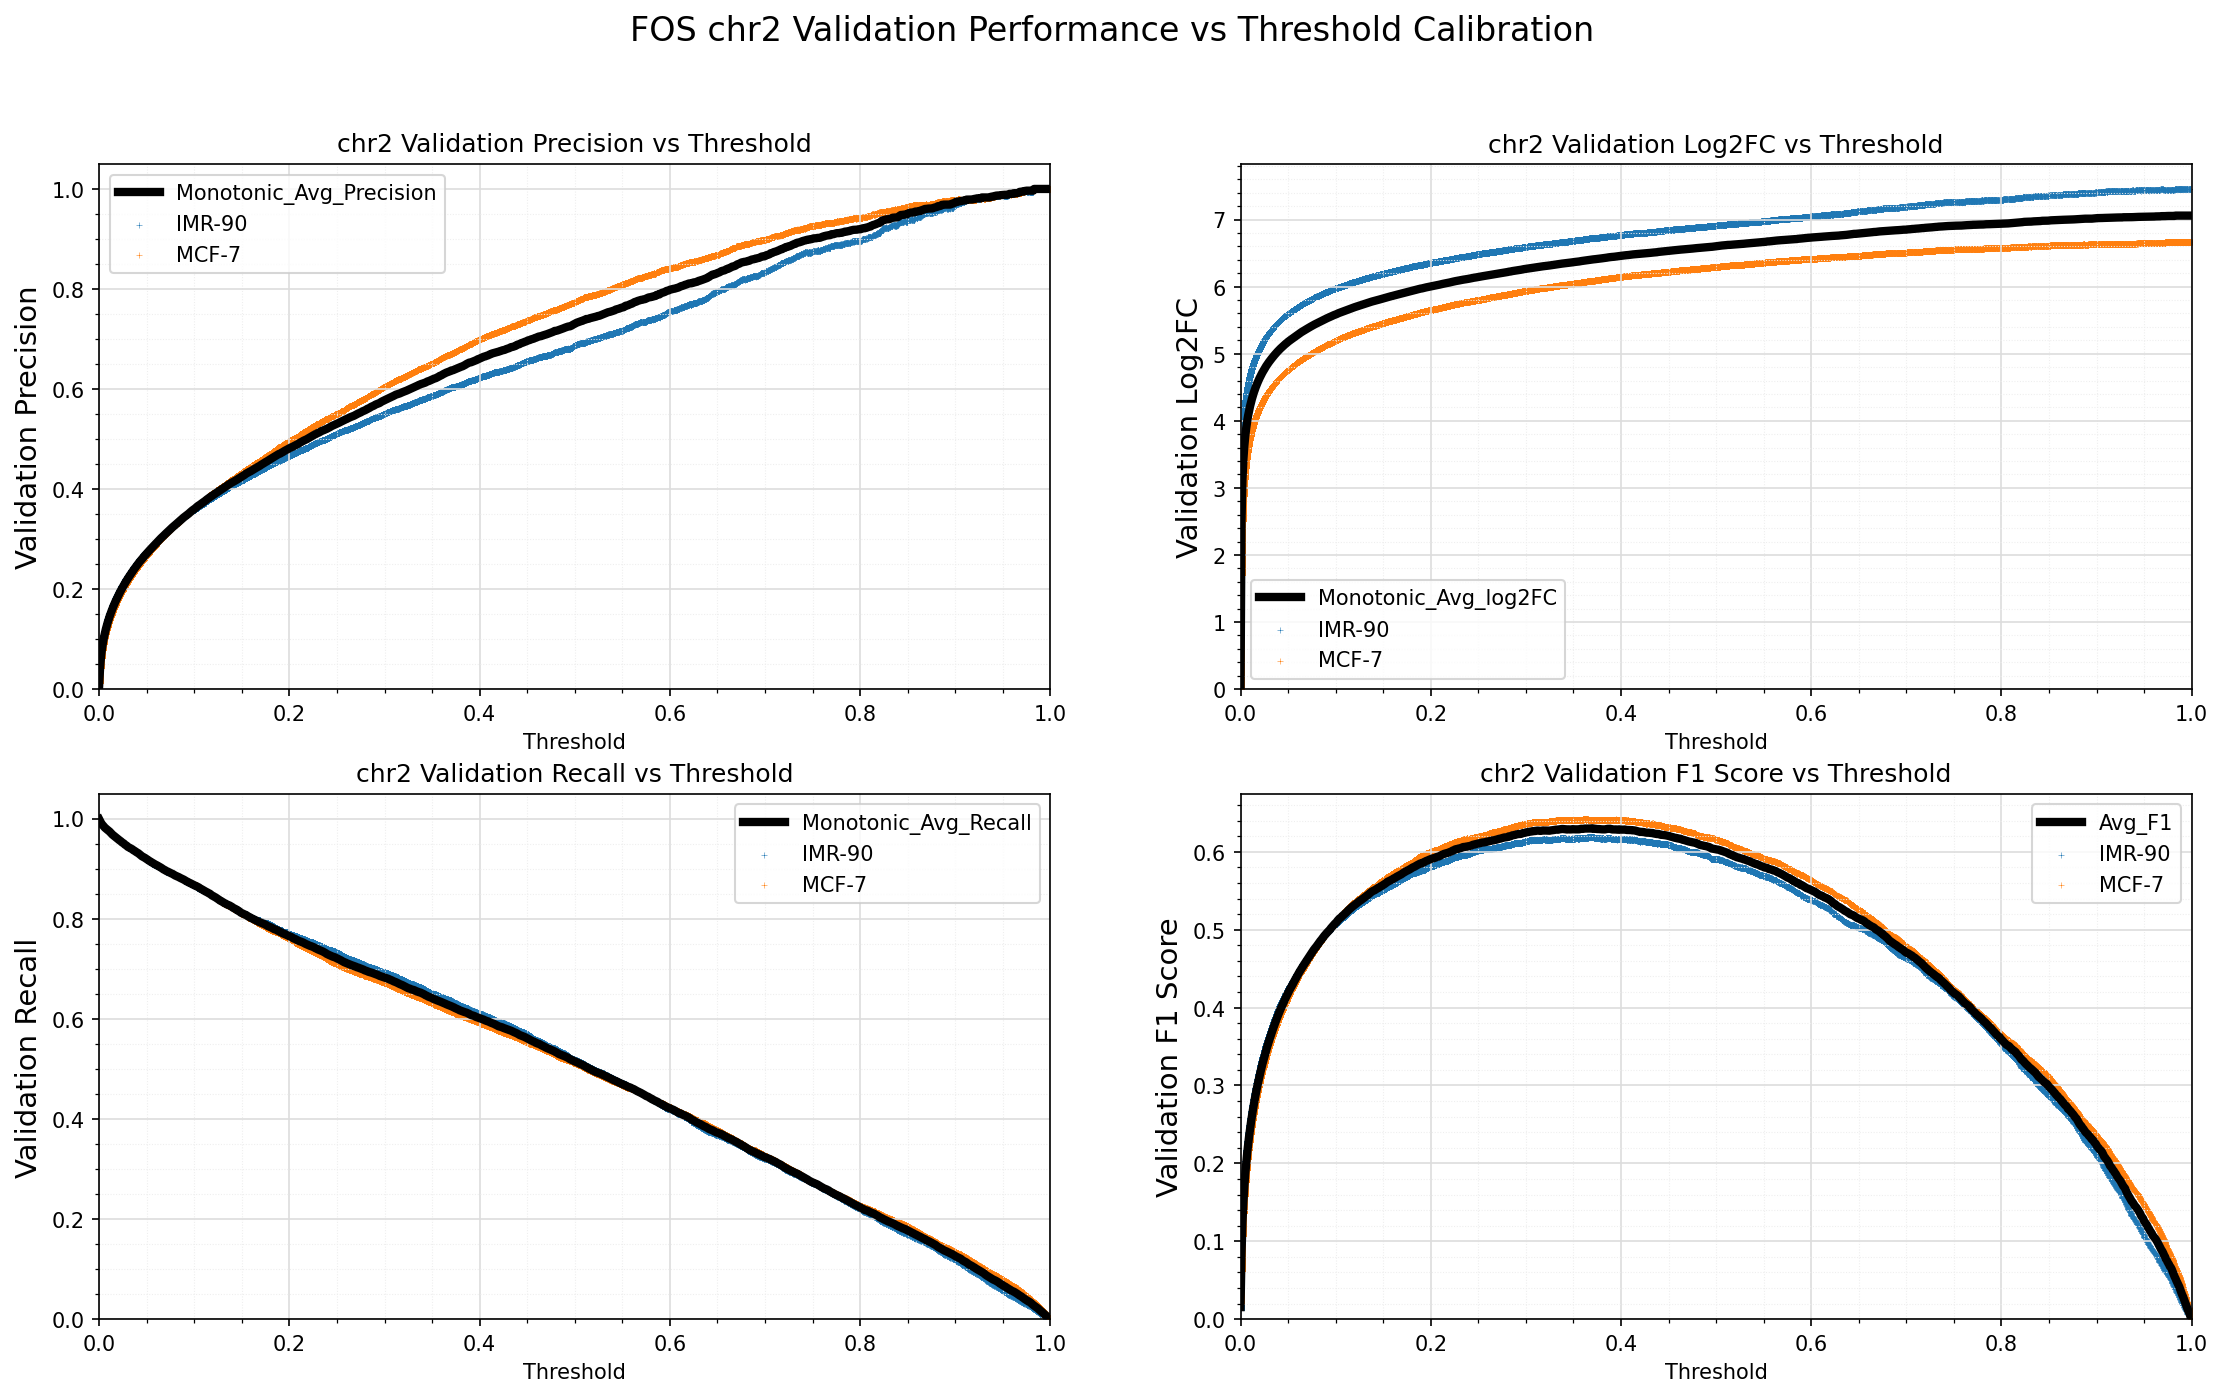

Source data for this figure (header and first rows):
Standard_Thresh	Monotonic_Avg_Precision	Monotonic_Avg_Recall	Monotonic_Avg_log2FC	Avg_F1
0.0	0.007782	0.9986	-0.0003626	0.01544
0.001	0.04356	0.9948	2.479	0.08321
0.002	0.06603	0.9911	3.117	0.1236
0.003	0.08121	0.9883	3.426	0.1499
0.004	0.09307	0.986	3.627	0.17
0.005	0.1031	0.984	3.776	0.1865
0.006	0.1117	0.9817	3.893	0.2006
0.007	0.1197	0.9802	3.993	0.2132
0.008	0.1269	0.9785	4.078	0.2245
0.009	0.1334	0.9768	4.151	0.2347
0.01	0.1395	0.9754	4.216	0.2441
0.011	0.1453	0.9738	4.274	0.2528
0.012	0.1508	0.9717	4.328	0.261
0.013	0.1559	0.9693	4.376	0.2685
0.014	0.1608	0.9678	4.421	0.2758
0.015	0.1655	0.9662	4.463	0.2826
0.016	0.1701	0.9648	4.502	0.2891
0.017	0.1745	0.9631	4.539	0.2954
0.018	0.1785	0.9613	4.572	0.3011
0.019	0.1826	0.9601	4.605	0.3068
0.02	0.1866	0.9586	4.636	0.3123
0.021	0.1903	0.957	4.665	0.3175
0.022	0.1941	0.9557	4.693	0.3226
0.023	0.1977	0.9542	4.72	0.3276
0.024	0.2011	0.9524	4.744	0.3321
0.025	0.2045	0.9511	4.769	0.3366
0.026	0.2082	0.9499	4.794	0.3415
0.027	0.2113	0.948	4.816	0.3456
0.028	0.2144	0.9468	4.837	0.3496
0.029	0.2176	0.9455	4.858	0.3537
0.03	0.2206	0.9436	4.878	0.3575
0.031	0.2235	0.9425	4.897	0.3613
0.032	0.2265	0.9415	4.916	0.3652
0.033	0.2292	0.9404	4.933	0.3685
0.034	0.2321	0.9393	4.951	0.3721
0.035	0.2351	0.9383	4.97	0.376
0.036	0.2376	0.9366	4.985	0.379
0.037	0.2403	0.9356	5.002	0.3824
0.038	0.243	0.9343	5.017	0.3856
0.039	0.2456	0.9331	5.033	0.3888
0.04	0.2482	0.9318	5.048	0.3919
0.041	0.2507	0.9308	5.063	0.395
0.042	0.2532	0.9293	5.077	0.3979
0.043	0.2555	0.9275	5.09	0.4006
0.044	0.2577	0.926	5.102	0.4032
0.045	0.2601	0.9246	5.116	0.406
0.046	0.2624	0.9235	5.129	0.4087
0.047	0.2649	0.9227	5.142	0.4115
0.048	0.2669	0.9214	5.153	0.4139
0.049	0.2691	0.9201	5.165	0.4164
0.05	0.2715	0.919	5.178	0.4192
0.051	0.2734	0.9176	5.188	0.4212
0.052	0.2756	0.9164	5.199	0.4237
0.053	0.2775	0.915	5.209	0.4259
0.054	0.2795	0.9139	5.22	0.4281
0.055	0.2815	0.9126	5.23	0.4302
0.056	0.2837	0.9115	5.241	0.4328
0.057	0.2857	0.9103	5.251	0.4349
0.058	0.2877	0.9094	5.261	0.4371
0.059	0.2897	0.9081	5.271	0.4393
... 941 more rows
